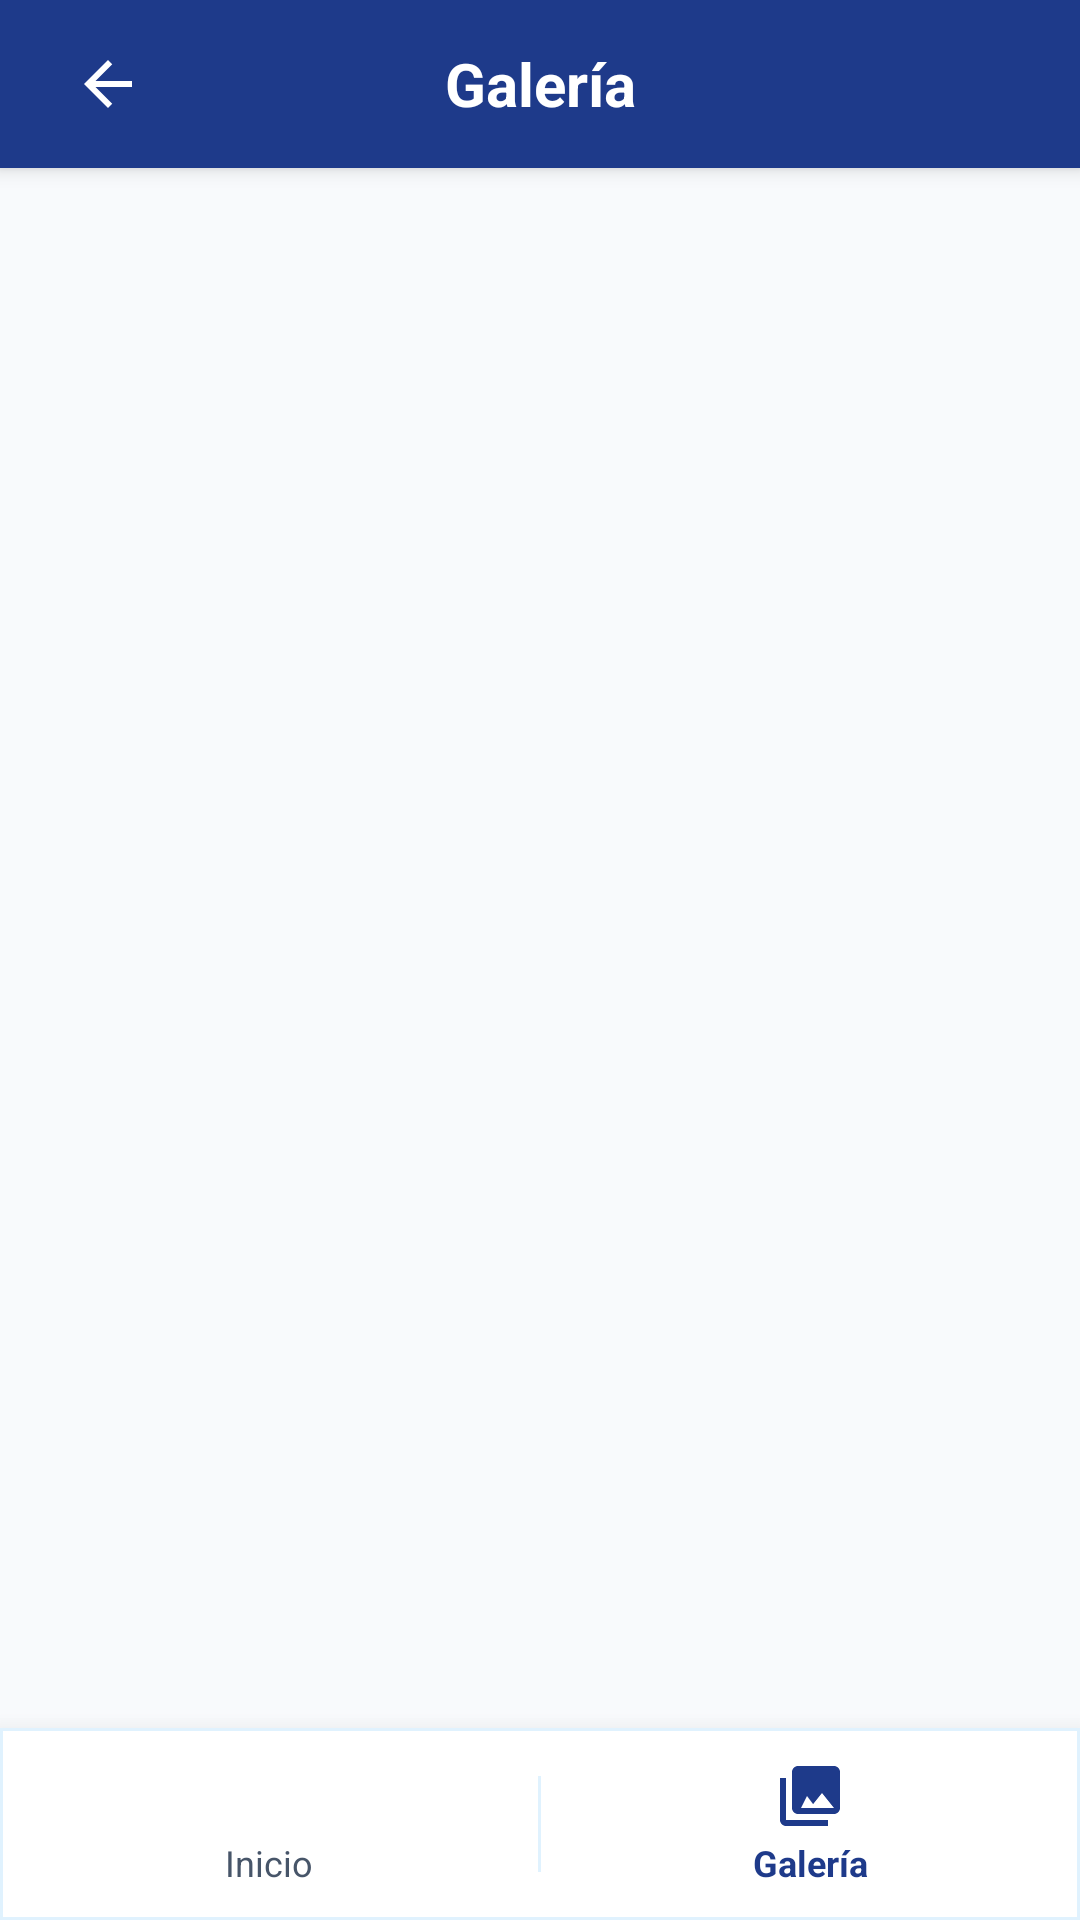

Android layout source for this screen:
<!-- AndroidManifest.xml: application theme Theme.FotoApp -->
<!-- res/layout/activity_ver_fotos.xml -->
<?xml version="1.0" encoding="utf-8"?>
<LinearLayout xmlns:android="http://schemas.android.com/apk/res/android"
    xmlns:app="http://schemas.android.com/apk/res-auto"
    android:layout_width="match_parent"
    android:layout_height="match_parent"
    android:background="@color/azul_fondo"
    android:orientation="vertical">

    <LinearLayout
        android:layout_width="match_parent"
        android:layout_height="56dp"
        android:background="@color/azul_primario"
        android:elevation="4dp"
        android:gravity="center_vertical"
        android:orientation="horizontal"
        android:paddingHorizontal="12dp">

        <ImageButton
            android:id="@+id/btnRegresar"
            android:layout_width="48dp"
            android:layout_height="48dp"
            android:background="?attr/selectableItemBackgroundBorderless"
            android:contentDescription="@string/btn_regresar"
            android:src="@drawable/ic_arrow_back" />

        <TextView
            android:layout_width="0dp"
            android:layout_height="wrap_content"
            android:layout_weight="1"
            android:gravity="center"
            android:text="@string/titulo_galeria"
            android:textColor="@color/blanco"
            android:textSize="20sp"
            android:textStyle="bold" />

        <View
            android:layout_width="48dp"
            android:layout_height="48dp" />
    </LinearLayout>

    <FrameLayout
        android:layout_width="match_parent"
        android:layout_height="0dp"
        android:layout_weight="1"
        android:padding="16dp">

        <TextView
            android:id="@+id/tvVacio"
            android:layout_width="match_parent"
            android:layout_height="wrap_content"
            android:layout_gravity="center"
            android:gravity="center"
            android:text="@string/msg_vacio_fotos"
            android:textColor="@color/gris_texto"
            android:textSize="16sp"
            android:visibility="gone" />

        <androidx.recyclerview.widget.RecyclerView
            android:id="@+id/recyclerFotos"
            android:layout_width="match_parent"
            android:layout_height="match_parent"
            android:clipToPadding="false"
            android:paddingBottom="16dp" />
    </FrameLayout>

    <com.google.android.material.card.MaterialCardView
        android:layout_width="match_parent"
        android:layout_height="64dp"
        app:cardBackgroundColor="@color/blanco"
        app:cardCornerRadius="0dp"
        app:cardElevation="12dp"
        app:strokeColor="@color/azul_claro"
        app:strokeWidth="1dp">

        <LinearLayout
            android:layout_width="match_parent"
            android:layout_height="match_parent"
            android:orientation="horizontal">

            <LinearLayout
                android:id="@+id/btnNavInicio"
                android:layout_width="0dp"
                android:layout_height="match_parent"
                android:layout_weight="1"
                android:background="?attr/selectableItemBackground"
                android:clickable="true"
                android:focusable="true"
                android:gravity="center"
                android:orientation="vertical">

                <ImageView
                    android:layout_width="24dp"
                    android:layout_height="24dp"
                    android:contentDescription="@string/nav_inicio"
                    android:src="@drawable/ic_home"
                    app:tint="@color/gris_texto" />

                <TextView
                    android:layout_width="wrap_content"
                    android:layout_height="wrap_content"
                    android:layout_marginTop="2dp"
                    android:text="@string/nav_inicio"
                    android:textColor="@color/gris_texto"
                    android:textSize="12sp" />
            </LinearLayout>

            <View
                android:layout_width="1dp"
                android:layout_height="32dp"
                android:layout_gravity="center_vertical"
                android:background="@color/azul_claro" />

            <LinearLayout
                android:id="@+id/btnNavGaleria"
                android:layout_width="0dp"
                android:layout_height="match_parent"
                android:layout_weight="1"
                android:background="?attr/selectableItemBackground"
                android:clickable="true"
                android:focusable="true"
                android:gravity="center"
                android:orientation="vertical">

                <ImageView
                    android:layout_width="24dp"
                    android:layout_height="24dp"
                    android:contentDescription="@string/btn_ver_fotos"
                    android:src="@drawable/ic_gallery"
                    app:tint="@color/azul_primario" />

                <TextView
                    android:layout_width="wrap_content"
                    android:layout_height="wrap_content"
                    android:layout_marginTop="2dp"
                    android:text="@string/btn_ver_fotos"
                    android:textColor="@color/azul_primario"
                    android:textSize="12sp"
                    android:textStyle="bold" />
            </LinearLayout>
        </LinearLayout>
    </com.google.android.material.card.MaterialCardView>

</LinearLayout>
<!-- resources referenced by this layout -->
<resources>
  <color name="azul_claro">#E0F2FE</color>
  <color name="azul_fondo">#F8FAFC</color>
  <color name="azul_primario">#1E3A8A</color>
  <color name="blanco">#FFFFFF</color>
  <color name="gris_texto">#475569</color>
  <!-- drawable ic_arrow_back (drawable) -->
  <?xml version="1.0" encoding="utf-8"?>
  <vector xmlns:android="http://schemas.android.com/apk/res/android"
      android:width="24dp"
      android:height="24dp"
      android:viewportWidth="24"
      android:viewportHeight="24"
      android:tint="@color/blanco">
      <path
          android:fillColor="@android:color/white"
          android:pathData="M20,11H7.83l5.59,-5.59L12,4l-8,8 8,8 1.41,-1.41L7.83,13H20v-2z" />
  </vector>
  <!-- drawable ic_gallery (drawable) -->
  <?xml version="1.0" encoding="utf-8"?>
  <vector xmlns:android="http://schemas.android.com/apk/res/android"
      android:width="24dp"
      android:height="24dp"
      android:viewportWidth="24"
      android:viewportHeight="24"
      android:tint="@color/azul_primario">
      <path
          android:fillColor="@android:color/white"
          android:pathData="M22,16V4c0,-1.1 -0.9,-2 -2,-2H8c-1.1,0 -2,0.9 -2,2v12c0,1.1 0.9,2 2,2h12c1.1,0 2,-0.9 2,-2zM11,12l2.03,2.71L16,11l4,5H9l2,-4zM2,6v14c0,1.1 0.9,2 2,2h14v-2H4V6H2z" />
  </vector>
  <string name="btn_regresar">Regresar</string>
  <string name="btn_ver_fotos">Galería</string>
  <string name="msg_vacio_fotos">Todavía no hay evidencias en la galería.</string>
  <string name="nav_inicio">Inicio</string>
  <string name="titulo_galeria">Galería</string>
  <style name="Theme.FotoApp" parent="Theme.Material3.DayNight.NoActionBar">
          
          <item name="colorPrimary">@color/azul_primario</item>
          <item name="colorPrimaryDark">@color/azul_oscuro</item>
          <item name="colorSecondary">@color/azul_acento</item>
          <item name="colorSecondaryContainer">@color/azul_claro</item>
          <item name="android:windowBackground">@color/azul_fondo</item>
      </style>
  <color name="azul_oscuro">#0F172A</color>
  <color name="azul_acento">#38BDF8</color>
</resources>
